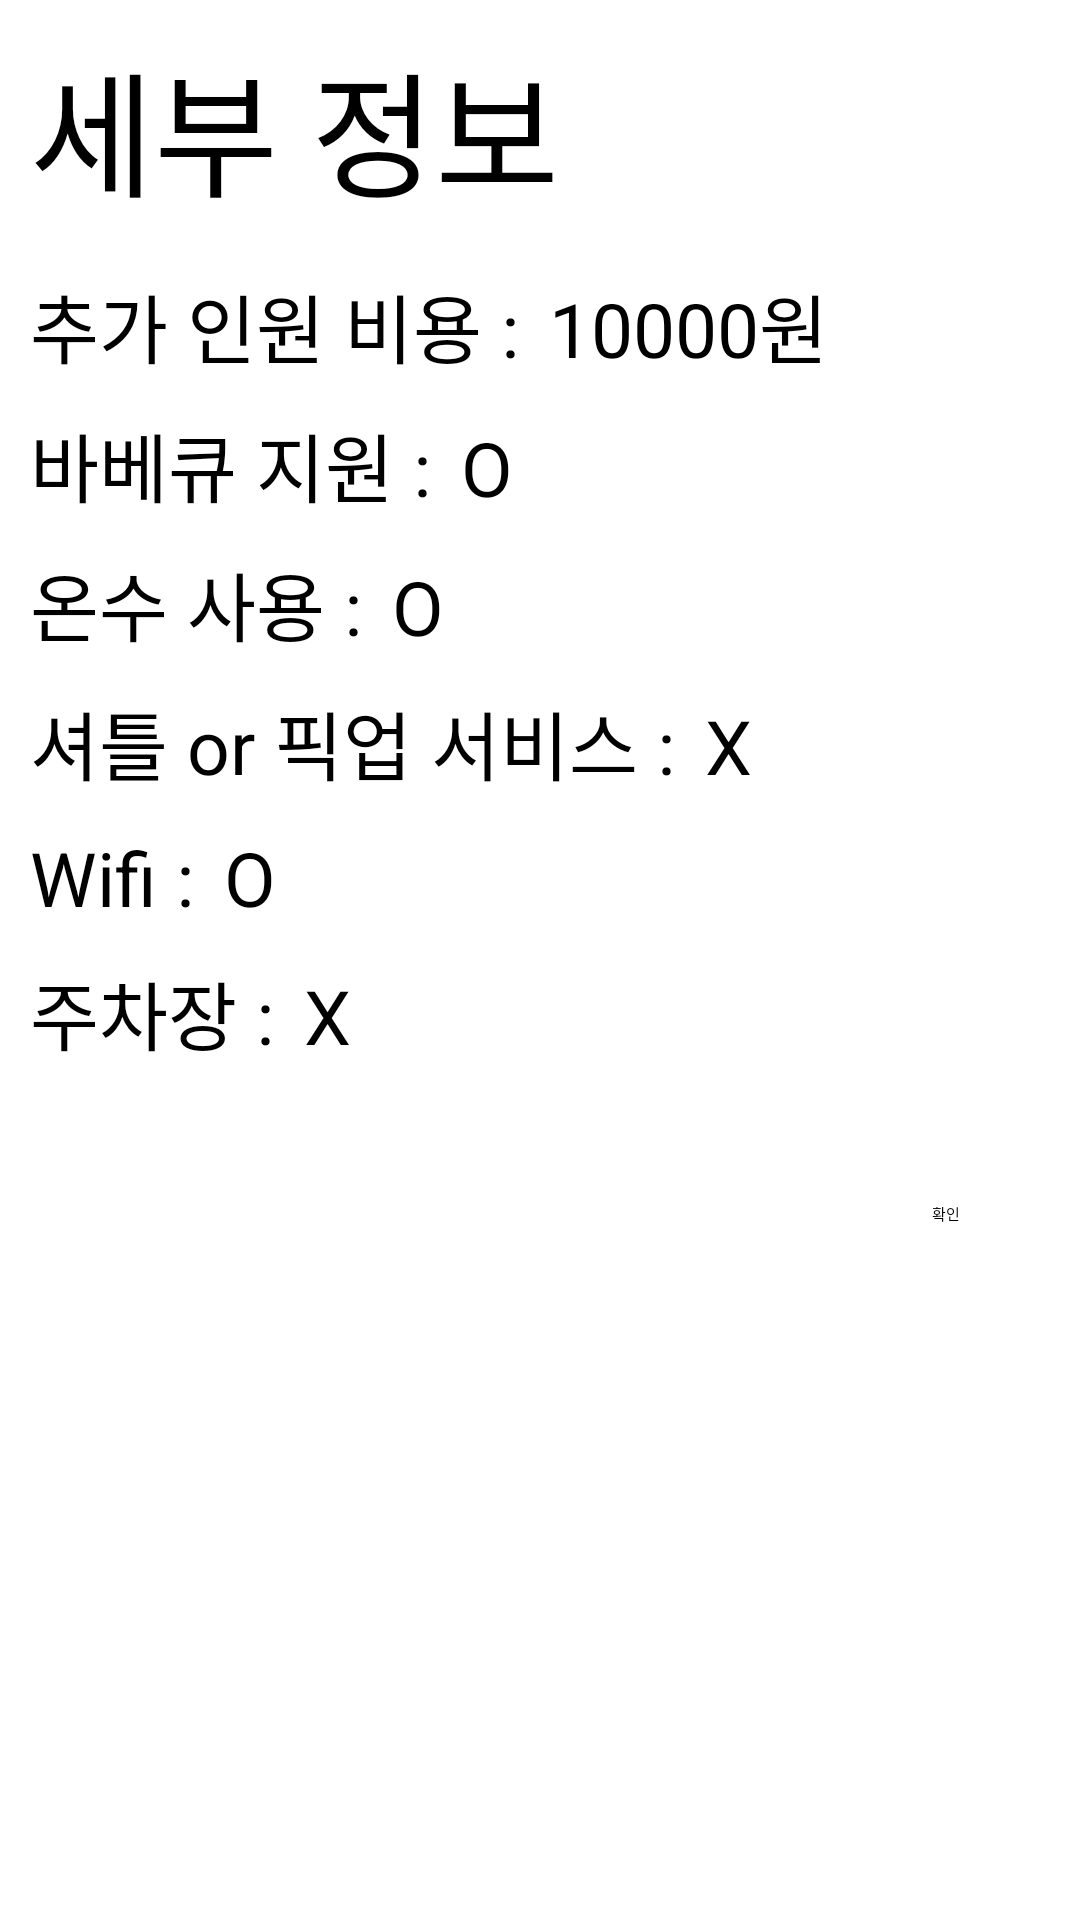

The Android layout XML behind this screen, and the referenced resources:
<!-- AndroidManifest.xml: application theme Theme.CampingApp -->
<!-- res/layout/popup_detail.xml -->
<?xml version="1.0" encoding="utf-8"?>
<LinearLayout
    xmlns:android="http://schemas.android.com/apk/res/android"
    android:layout_width="match_parent"
    android:layout_height="match_parent"
    android:orientation="vertical">

   <TextView
       android:layout_width="match_parent"
       android:layout_height="wrap_content"
       android:text="세부 정보"
       android:textSize="45dp"
       android:padding="10dp" />

    <LinearLayout
        android:layout_width="match_parent"
        android:layout_height="wrap_content"
        android:orientation="horizontal">

        <TextView
            android:layout_marginLeft="5dp"
            android:padding="5dp"
            android:layout_width="wrap_content"
            android:layout_height="wrap_content"
            android:text="추가 인원 비용 :"
            android:textSize="25dp"/>
        <TextView
            android:padding="5dp"
            android:layout_width="wrap_content"
            android:layout_height="wrap_content"
            android:text="10000원"
            android:textSize="25dp"
            android:id="@+id/detail_text_price"/>
    </LinearLayout>

    <LinearLayout
        android:layout_width="match_parent"
        android:layout_height="wrap_content"
        android:orientation="horizontal">

        <TextView
            android:layout_marginLeft="5dp"
            android:padding="5dp"
            android:layout_width="wrap_content"
            android:layout_height="wrap_content"
            android:text="바베큐 지원 :"
            android:textSize="25dp"/>
        <TextView
            android:padding="5dp"
            android:layout_width="wrap_content"
            android:layout_height="wrap_content"
            android:text="O"
            android:textSize="25dp"
            android:id="@+id/detail_text_barbecue"/>
    </LinearLayout>

    <LinearLayout
        android:layout_width="match_parent"
        android:layout_height="wrap_content"
        android:orientation="horizontal">

        <TextView
            android:layout_marginLeft="5dp"
            android:padding="5dp"
            android:layout_width="wrap_content"
            android:layout_height="wrap_content"
            android:text="온수 사용 :"
            android:textSize="25dp"/>
        <TextView
            android:padding="5dp"
            android:layout_width="wrap_content"
            android:layout_height="wrap_content"
            android:text="O"
            android:textSize="25dp"
            android:id="@+id/detail_text_water"/>

    </LinearLayout>

    <LinearLayout
        android:layout_width="match_parent"
        android:layout_height="wrap_content"
        android:orientation="horizontal">

        <TextView
            android:layout_marginLeft="5dp"
            android:padding="5dp"
            android:layout_width="wrap_content"
            android:layout_height="wrap_content"
            android:text="셔틀 or 픽업 서비스 :"
            android:textSize="25dp"/>
        <TextView
            android:padding="5dp"
            android:layout_width="wrap_content"
            android:layout_height="wrap_content"
            android:text="X"
            android:textSize="25dp"
            android:id="@+id/detail_text_pickup"/>
    </LinearLayout>

    <LinearLayout
        android:layout_width="match_parent"
        android:layout_height="wrap_content"
        android:orientation="horizontal">

        <TextView
            android:layout_marginLeft="5dp"
            android:padding="5dp"
            android:layout_width="wrap_content"
            android:layout_height="wrap_content"
            android:text="Wifi :"
            android:textSize="25dp"/>
        <TextView
            android:padding="5dp"
            android:layout_width="wrap_content"
            android:layout_height="wrap_content"
            android:text="O"
            android:textSize="25dp"
            android:id="@+id/detail_text_wifi"/>
    </LinearLayout>

    <LinearLayout
        android:layout_width="match_parent"
        android:layout_height="wrap_content"
        android:orientation="horizontal">

        <TextView
            android:layout_marginLeft="5dp"
            android:padding="5dp"
            android:layout_width="wrap_content"
            android:layout_height="wrap_content"
            android:text="주차장 :"
            android:textSize="25dp"/>
        <TextView
            android:padding="5dp"
            android:layout_width="wrap_content"
            android:layout_height="wrap_content"
            android:text="X"
            android:textSize="25dp"
            android:id="@+id/detail_text_parking"/>
    </LinearLayout>

    <Button
        android:layout_width="wrap_content"
        android:layout_height="wrap_content"
        android:text="확인"
        android:layout_gravity="right"
        android:layout_margin="40dp"
        android:id="@+id/set_detail_ok"/>

</LinearLayout>
<!-- resources referenced by this layout -->
<resources>
  <style name="Theme.CampingApp" parent="Theme.MaterialComponents.DayNight.DarkActionBar">
          
          <item name="colorPrimary">@color/purple_200</item>
          <item name="colorPrimaryVariant">@color/purple_700</item>
          <item name="colorOnPrimary">@color/black</item>
          
          <item name="colorSecondary">@color/teal_200</item>
          <item name="colorSecondaryVariant">@color/teal_200</item>
          <item name="colorOnSecondary">@color/black</item>
          
          <item name="android:statusBarColor" tools:targetApi="l">?attr/colorPrimaryVariant</item>
          
      </style>
  <!-- not gathered from this repository: default colours our renderer supplied (Android Studio template values) -->
  <color name="purple_200">#FFBB86FC</color>
  <color name="purple_700">#FF3700B3</color>
  <color name="teal_200">#FF03DAC5</color>
  <color name="black">#FF000000</color>
</resources>
